Run: headless pygame with SDL's dummy video driver; simulated clock (each Clock.tick advances the game by its frame time, no real sleeping); random seed 0; keys injected as events and as key.get_pressed() state; no mouse input.
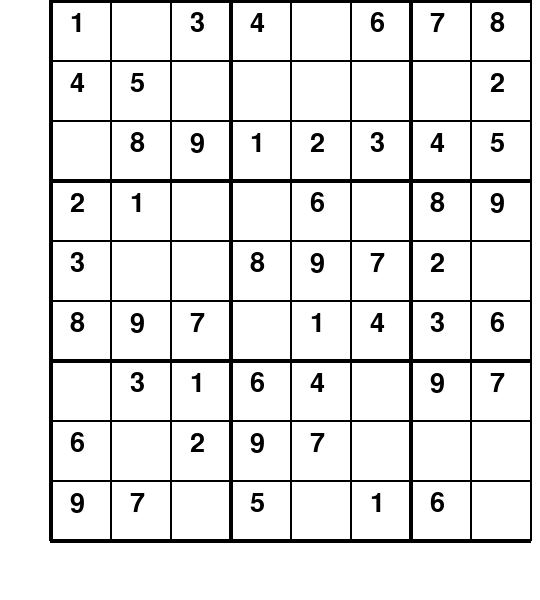
Frame 1 of 4 · flips 1–60 · no input
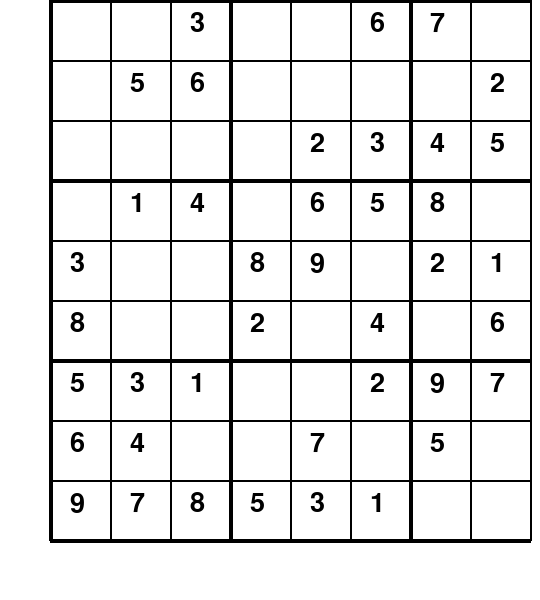
Frame 2 of 4 · flips 61–180 · tapped SPACE, RETURN · held RIGHT (→), D
Frame 3 of 4 · flips 181–300 · held DOWN (↓), S · screen unchanged from frame 2, image omitted
Frame 4 of 4 · flips 301–420 · held LEFT (←), A, UP (↑), W · screen unchanged from frame 3, image omitted

The pygame program that drew these frames:

import pygame
import sys
import random

# Colors
BLACK = (0, 0, 0)
WHITE = (255, 255, 255)
RED = (255, 0, 0)

# Initialize Pygame
pygame.init()

# Constants
SCREEN_WIDTH = 540
SCREEN_HEIGHT = 600
GRID_SIZE = 60
FPS = 30

# Fonts
font = pygame.font.Font(None, 40)


def draw_grid(screen):
    for i in range(0, 10):
        if i % 3 == 0:
            pygame.draw.line(screen, BLACK, (50, i * GRID_SIZE), (530, i * GRID_SIZE), 4)
            pygame.draw.line(screen, BLACK, (i * GRID_SIZE + 50, 0), (i * GRID_SIZE + 50, 540), 4)
        else:
            pygame.draw.line(screen, BLACK, (50, i * GRID_SIZE), (530, i * GRID_SIZE), 2)
            pygame.draw.line(screen, BLACK, (i * GRID_SIZE + 50, 0), (i * GRID_SIZE + 50, 540), 2)


def draw_numbers(screen, board):
    for i in range(9):
        for j in range(9):
            if board[i][j] != 0:
                text_surface = font.render(str(board[i][j]), True, BLACK)
                screen.blit(text_surface, (j * GRID_SIZE + 70, i * GRID_SIZE + 10))


# Các hàm khác không cần thay đổi
def generate_board():
    # Generate a solved Sudoku board
    board = [[0 for _ in range(9)] for _ in range(9)]
    solve_sudoku(board)

    # Randomly remove numbers to create a puzzle
    num_of_empty_cells = random.randint(40, 50)
    for _ in range(num_of_empty_cells):
        row = random.randint(0, 8)
        col = random.randint(0, 8)
        board[row][col] = 0

    return board


def is_valid_move(board, row, col, num):
    for i in range(9):
        if board[i][col] == num or board[row][i] == num:
            return False
    start_row = row - row % 3
    start_col = col - col % 3
    for i in range(3):
        for j in range(3):
            if board[i + start_row][j + start_col] == num:
                return False
    return True


def solve_sudoku(board):
    for i in range(9):
        for j in range(9):
            if board[i][j] == 0:
                for num in range(1, 10):
                    if is_valid_move(board, i, j, num):
                        board[i][j] = num
                        if solve_sudoku(board):
                            return True
                        board[i][j] = 0
                return False
    return True


def main(screen):
    clock = pygame.time.Clock()
    board = generate_board()

    while True:
        screen.fill(WHITE)
        draw_grid(screen)
        draw_numbers(screen, board)

        for event in pygame.event.get():
            if event.type == pygame.QUIT:
                pygame.quit()
                sys.exit()
            elif event.type == pygame.KEYDOWN:
                if event.key == pygame.K_SPACE:
                    board = generate_board()

        pygame.display.flip()
        clock.tick(FPS)


if __name__ == "__main__":
    screen = pygame.display.set_mode((SCREEN_WIDTH, SCREEN_HEIGHT))
    pygame.display.set_caption("Sudoku Game")
    main(screen)
